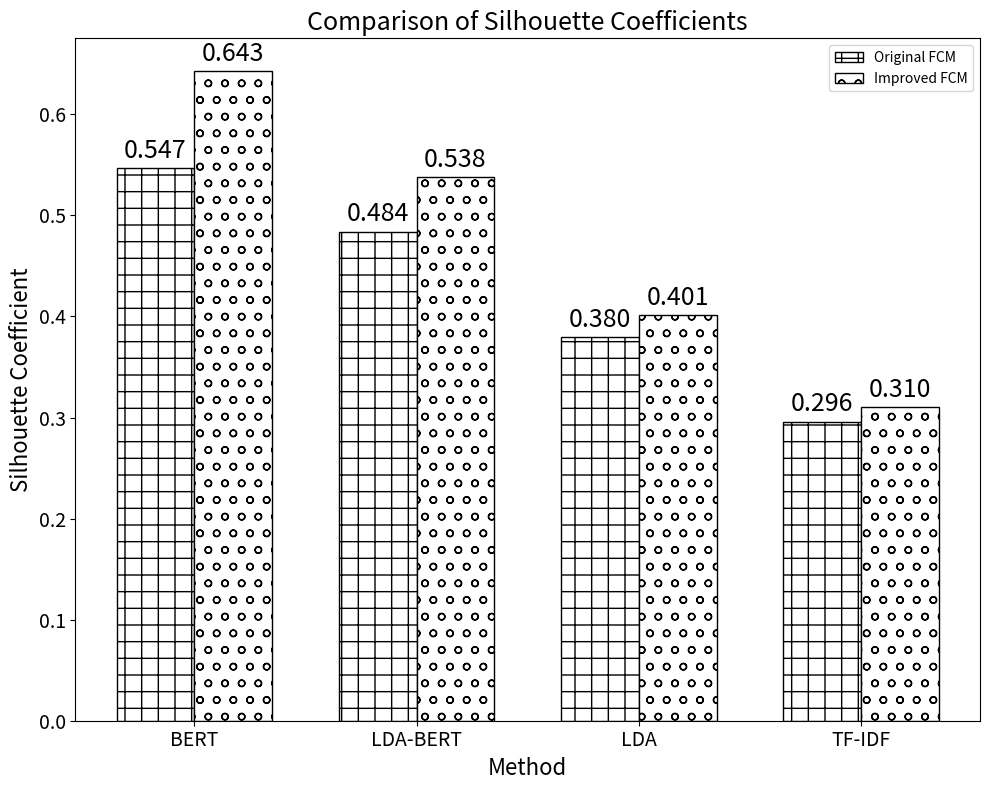

Write the Python code that produced this figure.
import matplotlib.pyplot as plt
import numpy as np

# 数据准备
methods = ['BERT', 'LDA-BERT', 'LDA', 'TF-IDF']
scores_improved = [0.643,0.538, 0.401, 0.310]  # 改进后的FCM
scores_original = [0.547,0.484, 0.380, 0.296]  # 原始FCM

# 条形的宽度
bar_width = 0.35
# 设置柱状图的位置
index = np.arange(len(methods))

# 创建图形
plt.figure(figsize=(10, 8))

# 绘制原始FCM的柱状图，使用不同的填充样式
plt.bar(index, scores_original, bar_width, label='Original FCM', hatch='+', edgecolor='black', color='white')

# 绘制改进FCM的柱状图，使用不同的填充样式
plt.bar(index + bar_width, scores_improved, bar_width, label='Improved FCM', hatch='o', edgecolor='black', color='white')

# 添加图例
plt.legend()

# 设置标题和坐标轴标签
plt.title('Comparison of Silhouette Coefficients', fontsize=18)  # 调整标题字体大小
plt.xlabel('Method', fontsize=16)  # 调整x轴标签字体大小
plt.ylabel('Silhouette Coefficient', fontsize=16)  # 调整y轴标签字体大小

# 设置x轴刻度标签
plt.xticks(index + bar_width / 2, methods, fontsize=14)  # 调整x轴刻度标签的字体大小
plt.yticks(fontsize=14)  # 调整y轴刻度标签的字体大小

# 在柱状图上显示数值
for i in range(len(methods)):
    plt.text(i, scores_original[i] + 0.01, f'{scores_original[i]:.3f}', ha='center', fontsize=18)
    plt.text(i + bar_width, scores_improved[i] + 0.01, f'{scores_improved[i]:.3f}', ha='center', fontsize=18)

# 显示图形
plt.tight_layout()
plt.show()
